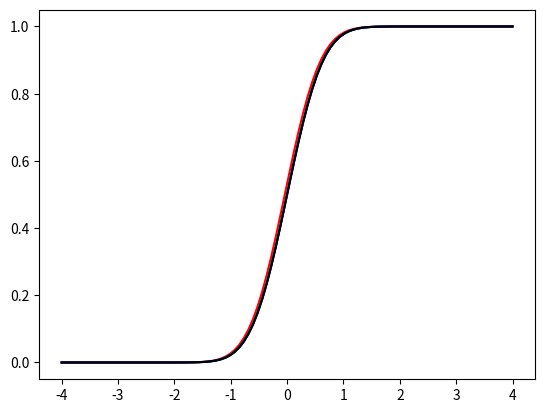

Here is the Python script that generated this plot:
import numpy as np
import scipy as sip

import matplotlib.pyplot as plt

xx = np.linspace(-4,4,100)
sigma = 0.5
yy = 1/np.sqrt(2*np.pi*sigma**2)*np.exp(-xx**2/(2*sigma**2))
delta_x = xx[1]-xx[0]

cdf1 = np.cumsum(yy*delta_x)
cdf2 = sip.integrate.cumulative_trapezoid(yy,xx,initial=0)
cdf3 = sip.integrate.cumulative_simpson(yy,x=xx,initial=0)
cdf4 = sip.stats.norm.cdf(xx,loc=0,scale=sigma)

plt.plot(xx,cdf1,"r")
plt.plot(xx,cdf2,"g")
plt.plot(xx,cdf3,"b")
plt.plot(xx,cdf4,"k")
plt.show()
